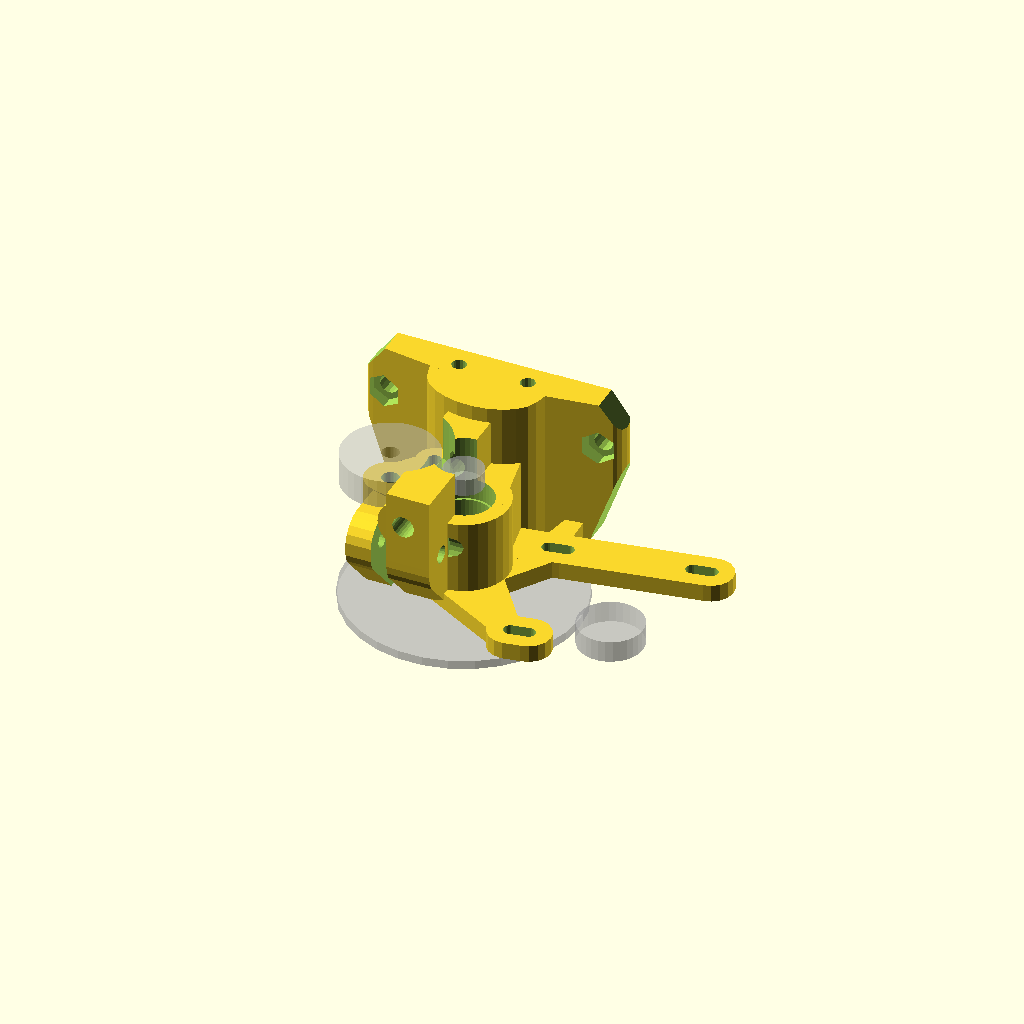
Cell 1: the model at its default parameters.
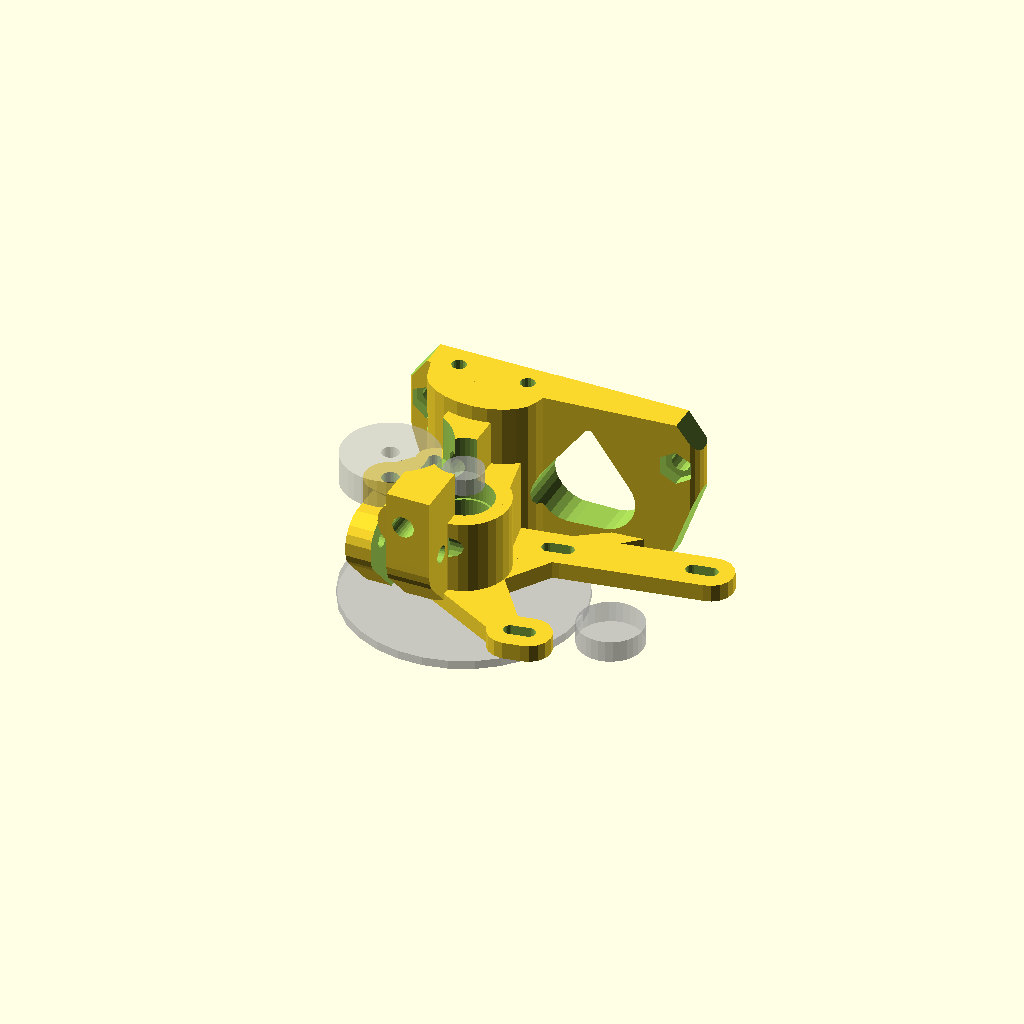
Cell 2: ftype = 1 (everything else at default).
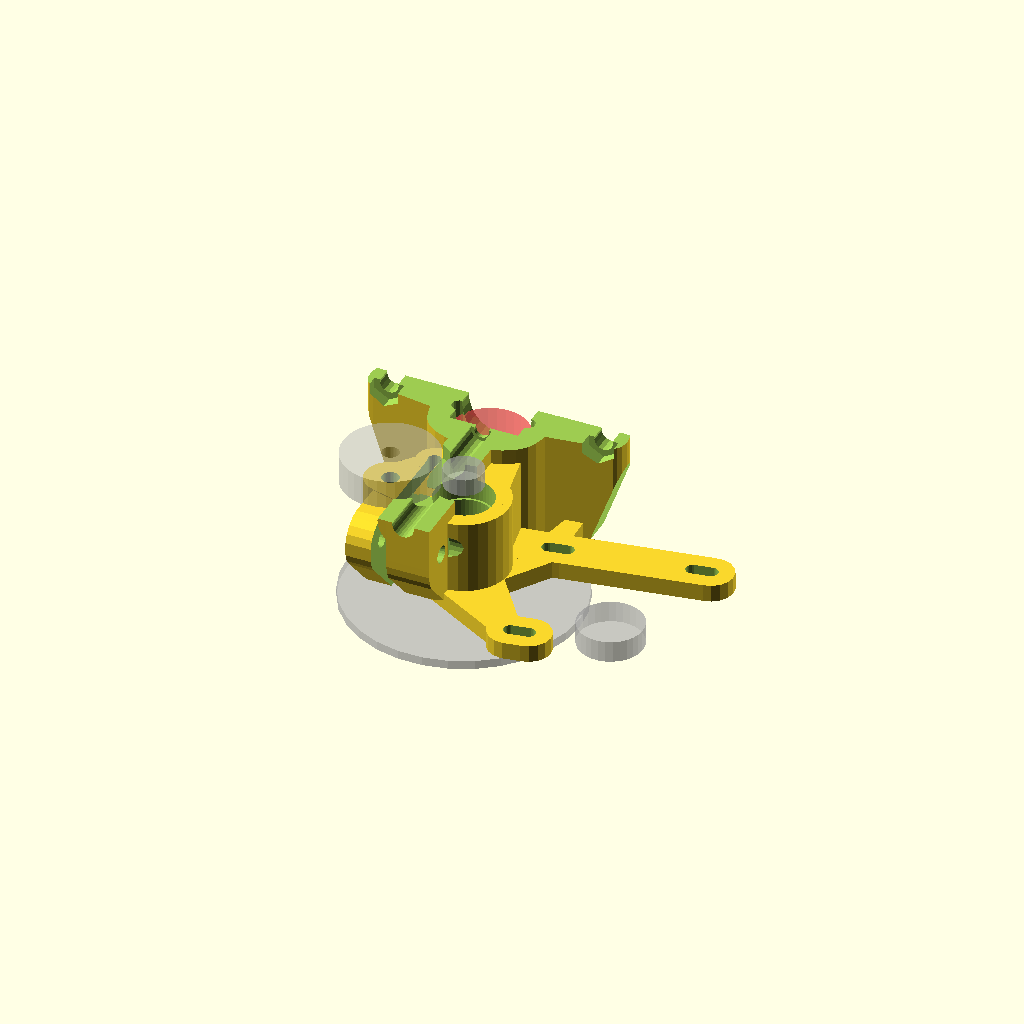
Cell 3: inspect = 1 (everything else at default).
One fixed orthographic camera (rotation 55°, 0°, 25°; colour scheme Cornfield) for every cell.
The OpenSCAD source (scadFiles/53965/222865.scad):
/*    
yegahD - yru's exstruder
Copyright (C) 2012  Michał Liberda (yru)


    This program is free software: you can redistribute it and/or modify
    it under the terms of the GNU General Public License as published by
    the Free Software Foundation, either version 3 of the License, or
    (at your option) any later version.

    This program is distributed in the hope that it will be useful,
    but WITHOUT ANY WARRANTY; without even the implied warranty of
    MERCHANTABILITY or FITNESS FOR A PARTICULAR PURPOSE.  See the
    GNU General Public License for more details.

    You should have received a copy of the GNU General Public License
    along with this program.  If not, see <http://www.gnu.org/licenses/>.

contact me on zephyru.com or yru@o2.pl
see videos on yru2501 yt channel

thanks for heavy testing goes to Krzysztof Dymianiuk - mojreprap.pl

before you make any changes take into cosideration this is a work in progress and team work makes it better so cotact me with any good ideas or code instead off making another subversion of deriveration of inspiration of whatever type thing on thingiverse for example (excluding just variable values manipulation). let's stick to http://www.reprap.org/wiki/Yegah for code mods for this one! 

i do encourage to put stl's and linkback to reprap.org wherever you like. 

to do:
- general cleanup
done:
- screw tuner
- abs printed one part hinge - springloaded - idea droped in and tested in YRUDS by Krzysztof

choose gears as you see fit, i use GregFrost's great script - http://www.thingiverse.com/thing:3575

I wrote it fom scratch and it's hard to say it was derived from anything. Still it's just fair to say I was greatly inspired by Wade's and Greg's work:
http://www.thingiverse.com/thing:8252
http://www.thingiverse.com/thing:1794

*/

// preview[view:north, tilt:top diagonal]
//user serviceable vars

//clock wise bolt - mirror 
cwbolt=1;
//type of mount - reprap style foot mount - wade's stepstruder drop in replacement
ftype=0; //[0:mendel,1:BiBone,2:golemD]
//foot mount holes distance
fmd=50;
hmdist=fmd+8*ftype;
//toof mh offset
fmo=0;
hfxtr=25-10*ftype;
//foot central hole diameter - 0 for none
fch=3.5;
//foot central hole head diameter - 0 for none
fchh=6.5*0;
//standard side jh mount holes
jhm=1;
//extra side mount holes
ehm=0;

//mendel presets
//stepper mount options - horizontal offset
engoff=-12; 
//stepper mount Z offset
engoffz=-10; 
//stepper mount thickness 
engmt=4; 
//stepper angle
engang=10;

//see filament path in cross section
inspect=0; //[0,1]
//see axes in cs
csaxes=0; //[0,1]
//show mockups
showmu=1; //[0,1]

//attack gear mockup dia
attmd=15; 
//reciever gear mockup dia
recmd=54;

// JH16 wall thickness - directly impacts offset from side mount
jhwal=3; 

//main axis elevation
drvele=15;
//drive roll params -  filament diameter
fild=3.2;
//drive roller diameter - not grove diameter
roldia=9.22;
//as above with filament on one side 
rolfil=11.34;
//drive roller eat in
tdep=0.6; 
//main bearing diameter
mbdia=13.2+.4; 
//main bearing thickness
mbth=5; 
//main general quality
msthns=43;
//bearign brace wall
bbw=3.5; 

//abs hinge config - cut offset for abs hinge
cutof=5.8-.2; 
//abs hinge elevation
absele=10; 
//gap size
abscw=2.5; 
//abs hinge diam
absdd=3;
//wal abs spring
abshw=2.65; 
//wal abs link2spring
absdw=4.5; 
//upper wall
absdwB=20.;


//idler vars  - idler screw nut size (measure the actual screw's largest dimension for press fit)
idlernut=8.2;
//idler nut heigth
idlernuh=4;
//idler axis diameter - use ca. 0.5 lower value for threaded plastic version
idlerrod=4.;
//idler diameter at grove
idlerd=22; 
//idler grove depth
idlgrv=0.45;
//idler arm thickness
idarmt=6;
//idler brace wall
ibbw=3.7;
//idler general quality
isthns=23;

//j-head mount options -  main diameter
jhdia=16;
//j-head len
jhlen=25;
//j-head grove from end spacing
jhgrvs=5;
//j-head screw diameter
jhmsd=3.4;
//j-head screw head diameter
jhmshd=6.2;
//j-head screw head n/o sides - make a nut slot with 6
jhmshdsides=6;
//jh elevation
jhele=-6; 

//base mount wall
bbmwal=3;
//foot base enwide (cuting shapes)
fben=-1;
//foot mount nut dia
fmbnd=8;
//foot mount bolt dia
fmbd=4.4;
gcm_ele=1;
engmul=-1; 

//filament guide vars - ptfe insert outer diameter
guideinsert=5;
//fg wall thickness
guidewal=5;

//---------------------

mshift=0;
mshifty=4;
gcm_ele=1;
//below not cleaned up vars
//filament guide build in
fguide=1;
idlerdpr=2;
//eng mount vars
sspac=31.5; 



//------------------internal vars-------------------
absch=drvele+mbdia*3;
gtot=(guideinsert+guidewal);
//spring screw dia
sscdia=4; 
//wall
sscw=4;
//spring enwidening
sscew=1.8;
//spring mount extra elev / steep angle cancelation
sscc=6;
//spring preasure point offset
psof=2;
mntsp=25;
//filament center from end of body - bearing edge
fcfe=3; 
//tested for 25
bases=25-4; 
moubr=bases+jhdia/2+fcfe+jhwal;
bspacing=bases-(5+5)/2;
filgap=0; 
rolo=roldia/2+(rolfil-roldia)-tdep;
filof=rolo-(fild/2); 
beard=mbdia+0.2;
rolgrv=roldia-(rolfil-fild);
iaoff=idlerd/2+roldia/2+fild-rolgrv-idlgrv;//idler axis offset
faoff=roldia/2+fild/2-rolgrv;//fil center axis offset
xwal=3.5;
xiwal=0;

filgele=-1; //filament guide elev calib
filgyoff=2;
filgzoff=2;


ptfbe=-3.4; //reciever ptfe inset -3.4 for flat



mirror([cwbolt,0,0])
rotate([90,0,0]) intersection(){ difference(){ union(){

translate([0,-bases/2+engmt/2,0]){ //eng mount---------------------------------------------------------------------------------

hull(){ //upper single arm
translate([0,-0/2,drvele+2]) rotate([90,0,0]) cylinder(center=true,r=(beard)/2+bbw-2,h=engmt);

translate([engmul*(engoff+46),0,engoffz+24.5]) rotate([0,engmul*engang,0]) 
translate([-engmul*sspac/2+mshifty/1.5,0,sspac/2+mshift/2]) 
rotate([90,0,0]) cylinder(center=true,r=3.2,h=engmt);
}

hull(){ //single brace
for(i=[1,-1])  translate([engmul*(engoff+46),0,engoffz+24.5]) rotate([0,engmul*engang,0]) 
translate([-engmul*sspac/2+mshifty/2*i,0,sspac/2+mshift/2*i]) 
rotate([90,0,0]) cylinder(center=true,r=5.2,h=engmt);
}

hull(){ //lower double arm
for(i=[1,-1]) translate([engmul*(engoff+46),0,engoffz+24.5]) rotate([0,engmul*engang,0]){ 
translate([-engmul*sspac/2+mshifty/2*i,0,-sspac/2+mshift/2*i]) 
rotate([90,0,0]) cylinder(center=true,r=5.2,h=engmt);
translate([engmul*sspac/2-mshifty/2*i,0,-sspac/2+mshift/2*i]) 
rotate([90,0,0]) cylinder(center=true,r=5.2,h=engmt);
}}

hull(){ //lower double fore arm
translate([0,0,5]) rotate([90,0,0]) cylinder(center=true,r=6,h=engmt);
for(i=[1,-1]) translate([engmul*(engoff+46),0,engoffz+24.5]) rotate([0,engmul*engang,0]){ 
translate([-engmul*sspac/2+mshifty/2*i,0,-sspac/2+mshift/2*i]) 
rotate([90,0,0]) cylinder(center=true,r=5.2,h=engmt);
}}

if(ftype==1||ftype==0){  
translate([0,0,0])  //base arm link
hull(){
for(i=[1]) translate([engmul*(engoff+46),0,engoffz+24.5]) rotate([0,engmul*engang,0]){ 
translate([-engmul*sspac/2+mshifty/2*i,0,-sspac/2+mshift/2*i]) 
rotate([90,0,0]) cylinder(center=true,r=3.2,h=engmt);
}
translate([hfxtr-hmdist+10,0,-drvele+2]) rotate([90,0,0]) cylinder(r=3/2,h=engmt+0,center=true,$fn=23);
}}

hull(){ //lower reinforcement
translate([0,-0/2,drvele+2]) rotate([90,0,0]) cylinder(center=true,r=(beard)/2+bbw-2,h=engmt);

for(i=[1]) translate([engmul*(engoff+46),0,engoffz+24.5]) rotate([0,engmul*engang,0]){ 
translate([-engmul*sspac/2+mshifty/2*i,0,-sspac/2+mshift/2*i]) 
rotate([90,0,0]) cylinder(center=true,r=5.2,h=engmt);
*translate([engmul*sspac/2-mshifty/2*i,0,-sspac/2+mshift/2*i]) 
rotate([90,0,0]) cylinder(center=true,r=5.2,h=engmt);
}}

} //end eng mount

union(){ //body union------------------------------------------------------------------------------------------------------------------------

hull() //idler
translate([0+iaoff,0,drvele]){
translate([0,-0/2,0]) rotate([90,0,0]) cylinder(center=true,r=(idlerrod)/2+ibbw,h=bases,$fn=isthns);
translate([-iaoff,-0/2,0]) rotate([90,0,0]) cylinder(center=true,r=(beard)/2+bbw-0.2,h=bases);
}


translate([-0,0,drvele]){ //drive and recievergear bezel
translate([0,-0/2,0]) rotate([90,0,0]) cylinder(center=true,r=(beard)/2+bbw,h=bases+0.01);
}

hull() //main
translate([-0,0,drvele]){ //drive and recievergear bezel
translate([0,-0/2,0]) rotate([90,0,0]) cylinder(center=true,r=(beard)/2+bbw/2,h=bases);
#translate([faoff,-bases/3*0,-drvele-(6-jhele)+3]) rotate([90,0,0]) cylinder(center=true,r=18/2,h=bases);
if(showmu==1) %translate([0,-14,0]) rotate([90,0,0]) cylinder(center=true,r=recmd/2,h=2);
if(showmu==1) %translate([0,16,0]) rotate([90,0,0]) cylinder(center=true,r=roldia/2,h=4);
}

}//body union

if(ftype==1||ftype==0){ //hotend mount----------------------------------------------------------------------------------------
translate([0,(moubr-bases)/2,0])  //base module union
hull()
translate([faoff,0,jhele-5]) hull(){
translate([jhdia/2,0,0])  rotate([90,0,0])  cylinder(r=jhmshd/2+xiwal+3,h=moubr,center=true,$fn=23);
translate([-jhdia/2,0,0])  rotate([90,0,0])  cylinder(r=jhmshd/2+xiwal+3,h=moubr,center=true,$fn=23);
translate([0,0,jhgrvs])  rotate([90,0,0]) scale([1.6,1,1]) cylinder(r=jhdia/2+xiwal,h=moubr,center=true,$fn=23);
}

translate([0,0,0]) difference(){  //base module union
hull(){
translate([faoff,(moubr-bases)/2,gcm_ele-mntsp/2]) {
translate([0,0,2])  rotate([90,0,0]) cylinder(r=7/2,h=moubr,center=true,$fn=23);
translate([hfxtr+bbmwal,0,-2]) rotate([90,0,0]) scale([1,1.8,1]) rotate([0,0,45]) cylinder(center=true,r=4/2,h=moubr,$fn=14);
translate([hfxtr-bbmwal-hmdist,0,-2]) rotate([90,0,0]) scale([1,1.8,1]) rotate([0,0,45]) cylinder(center=true,r=4/2,h=moubr,$fn=14);
}
}
//BBm side cutouts
translate([faoff,fcfe+bases/2,-8.5]){
translate([hfxtr+6.5+fben,-3,-8])   rotate([0,0,-20]) translate([0,-40,0]) cube([15,50,10]); 
translate([hfxtr+0+fben,12,-8])   rotate([0,0,36]) translate([0,-40,0]) cube([20,50,10]);
translate([-19+hfxtr-hmdist-fben,1,-8])   rotate([0,0,20]) translate([0,-40,0]) cube([10,40,8]);
echo(hfxtr-hmdist);
translate([-15+hfxtr-hmdist-fben,25+1,-8]) rotate([0,0,-36]) translate([0,-40,0]) cube([20,50,10]);
}
translate([faoff,(moubr-bases)/2,gcm_ele-mntsp/2-3/2-3]) translate([-50,-50,-100]) cube([100,100,100]);
}
}

if(ftype==2){
translate([0,(moubr-bases)/2,0])  //base module union
hull()
translate([faoff,0,gcm_ele]){
translate([10,0,2])  rotate([90,0,0]) cylinder(r=3/2+xiwal,h=moubr,center=true,$fn=23);
translate([-10,0,2])  rotate([90,0,0]) cylinder(r=3/2+xiwal,h=moubr,center=true,$fn=23);
translate([-10,0,-mntsp/2]) rotate([90,0,0]) cylinder(r=3/2+xwal,h=moubr,center=true,$fn=23);
translate([10,0,-mntsp/2]) rotate([90,0,0]) cylinder(r=3/2+xwal,h=moubr,center=true,$fn=23);
}
}

hull(){ //lower guide
translate([faoff,fcfe+bases/2,0]) 
cylinder(r=guideinsert/2+1.5,h=drvele,$fn=20);

translate([faoff,fcfe,0]) cylinder(r=guideinsert/3,h=drvele,$fn=20);

translate([faoff,fcfe+bases/2,drvele-10])  cube(center=true,[gtot*1,guideinsert+guidewal*2,10]);

}

if(fguide==1) translate([5.2+rolo+idlerd/2+filgap-cutof,-fcfe,filgele+(beard+idlerrod)/2+bbw+drvele-(sscdia/2+sscw+2)])   //head filguide mount upper pipe
difference(){
union(){
hull(){
translate([-gtot/9-3+idarmt/2,fcfe-.1,-1+sscc/2]) rotate([0,0,0]) cube(center=true,[idarmt,bases-.2,1+sscc]);
translate([-gtot/9-3+idarmt/2,fcfe-fild/2+sscw+filgyoff,sscdia/2+sscw+2+filgzoff]) rotate([0,90,0]) cylinder(center=true,r=sscdia/2+sscw,h=idarmt);
translate([-gtot/9-3+idarmt/2,fcfe+3+filgyoff-sscew,sscdia/2+sscw+2+filgzoff]) rotate([0,90,0]) cylinder(center=true,r=sscdia/2+sscw,h=idarmt);
}
}
}//dif end

if(fguide==1) translate([faoff,0,filgele+(beard+idlerrod)/2+bbw+drvele-(sscdia/2+sscw+2)])   //head filguide mount upper pipe
difference(){
union(){
translate([0,fcfe+bases/2,4+(sscdia/2+sscw+filgzoff)/2]) rotate([0,0,0]) cylinder(center=true,r=gtot/2+1,h=8+sscdia/2+sscw+filgzoff,$fn=26);
hull(){
translate([-gtot/9,fcfe+bases/2,4+(sscdia/2+sscw+filgzoff)/2]) rotate([0,0,0]) cube(center=true,[gtot*1,guideinsert+guidewal*2,8+sscdia/2+sscw+filgzoff]);

translate([-gtot/9,-.04,0+sscc/2]) rotate([0,0,0]) cube(center=true,[gtot,bases-.1,1+sscc]);
translate([-gtot/9,fcfe+3-4+filgyoff,sscdia/2+sscw+2+filgzoff]) rotate([0,90,0]) cylinder(center=true,r=sscdia/2+sscw+.1,h=gtot);
translate([-gtot/9,fcfe+3-4+filgyoff-sscew,sscdia/2+sscw+2+filgzoff]) rotate([0,90,0]) cylinder(center=true,r=sscdia/2+sscw+.1,h=gtot);

}
}
translate([0,fcfe+bases/2,0]) rotate([0,0,0]) cylinder(center=true,r=guideinsert/2,h=25+6+sscdia/2+sscw+filgzoff,$fn=26);
}//dif ends

translate([0+rolo+idlerd/2+filgap-cutof,0,drvele-absele]){ //abs hinge section
hull(){
translate([0,0,absele/2]) cube([abscw+absdw,bases-.1,absele],center=true);
translate([-4,0,absele]) cube([abscw+absdwB+8,bases-.1,1],center=true);
}
//hull(){
translate([0,0,0]) rotate([90,0,0]) cylinder(center=true,r=absdd/2+abshw,h=bases,$fn=26);
//translate([0,0,-absdd]) rotate([90,0,0]) cube(center=true,[absdd,absdd,bases]);
//}
}

}//main union ends

union(){ //cutter union

//-abs hinge cutter

translate([0+rolo+idlerd/2+filgap-cutof,0,drvele-absele]){
translate([0,0,absch/2]) cube([abscw,bases+.1,absch],center=true);
translate([0,0,0]) rotate([90,0,0]) cylinder(center=true,r=absdd/2,h=bases+.1,$fn=26);
}

//filgyoff=1;
//filgzoff=2;

if(fguide==1) translate([5.1+rolo+idlerd/2+filgap-cutof,-4+filgyoff+1.5,filgele+(beard+idlerrod)/2+bbw+drvele-(sscdia/2+sscw+2-filgzoff)]){
translate([-gtot/9,fcfe+psof,sscdia/2+sscw+2]) rotate([0,90,0]) cylinder(center=true,r=sscdia/2,h=50,$fn=23);
translate([-(guideinsert/2+guidewal+rolo+idlerd/2+filgap-cutof)-10+1.3,fcfe+psof,sscdia/2+sscw+2]) rotate([0,90,0]) cylinder(center=true,r=sscdia/2+2,h=20,$fn=23);
translate([10-4.5+gtot,fcfe+psof,sscdia/2+sscw+2]) rotate([0,90,0]) cylinder(center=true,r=sscdia/2+3,h=20,$fn=13);
} //abshinge screw hole

//x mount holes
if(ftype==2&&ehm==1) translate([faoff,0,gcm_ele]) for(i=[90,180]) rotate([0,i,0]) translate([mntsp/2,0,mntsp/2]) rotate([90,0,0]) cylinder(r=3/2,h=100,center=true,$fn=23);

translate([faoff,-0/2,-5+.2]) { //jmount, h & fil guide

if(jhm!=0){
translate([0,35+0.25,0]) {
translate([jhdia/2,0,jhele]) rotate([90,0,0]) cylinder(center=true,r=jhmsd/2,h=70,$fn=16);
translate([-jhdia/2,0,jhele]) rotate([90,0,0]) cylinder(center=true,r=jhmsd/2,h=70,$fn=16);
}

translate([0,-40,0]) {
translate([jhdia/2,0,jhele]) rotate([90,0,0]) cylinder(center=true,r=jhmshd/2,h=70,$fn=jhmshdsides);
translate([-jhdia/2,0,jhele]) rotate([90,0,0]) cylinder(center=true,r=jhmshd/2,h=70,$fn=jhmshdsides);
}
}

if(fch>0){ //central hole mount
translate([0,-8,jhele]) rotate([90,0,0]) cylinder(center=true,r=fch/2,h=50,$fn=16);
translate([0,-40,jhele]) rotate([90,0,0]) cylinder(center=true,r=fchh/2,h=70,$fn=16);
}

if(ftype==0||ftype==1) translate([0,fcfe+bases/2,-4.5]) { //bbm screw and eye candy
translate([hfxtr,0,-2]) rotate([0,0,0])  rotate([0,0,45]) cylinder(center=true,r=fmbd/2,h=10,$fn=14);
translate([hfxtr-hmdist,0,-2]) rotate([0,0,0])  rotate([0,0,45]) cylinder(center=true,r=fmbd/2,h=10,$fn=14);

translate([hfxtr,0,2]) rotate([0,0,0])  rotate([0,0,30]) cylinder(center=true,r=fmbnd/2,h=10,$fn=6);
translate([hfxtr-hmdist,0,2]) rotate([0,0,0])  rotate([0,0,30]) cylinder(center=true,r=fmbnd/2,h=10,$fn=6);

if(ftype==1) translate([3,0,0]) hull(){ //BBmount middle cutout
translate([(hfxtr-hmdist)/2-1,-12,-2]) rotate([0,0,0])  rotate([0,0,30]) cylinder(center=true,r=15/2,h=20,$fn=26);
translate([(hfxtr-hmdist)/2-5,4,-2]) rotate([0,0,0])  rotate([0,0,30]) cylinder(center=true,r=2/2,h=20,$fn=26);
translate([(hfxtr-hmdist)/2-8,-12,-2]) rotate([0,0,0])  rotate([0,0,30]) cylinder(center=true,r=15/2,h=20,$fn=26);
}

}

//--------------------------------------fialment path----------------------------------------------------------------------------------------------------
translate([0,fcfe+bases/2,jhele+jhgrvs]) JHm(diam=fild,mrg=0.1,heiA=jhlen,heiB=90,rsthns=30,jdiam=jhdia);
translate([0,fcfe+bases/2,jhele+jhgrvs+drvele/2+1]) cylinder(center=true,r=guideinsert/2,h=drvele,$fn=16);
}


translate([0,0,0]){ //main axis mount
translate([0,-0/2,drvele]) rotate([90,0,0]) cylinder(center=true,r=mbdia/2-.5,h=bases+30,$fn=msthns);
translate([0,bases/2+15-mbth,drvele]) rotate([90,0,0]) cylinder(center=true,r=mbdia/2,h=30,$fn=msthns);
translate([0,-bases/2+mbth/2-.49,drvele]) rotate([90,0,0]) cylinder(center=true,r=mbdia/2,h=mbth+1,$fn=msthns);
translate([0,-bases/2+.6+mbth,drvele]) rotate([90,0,0]) cylinder(center=true,r2=mbdia/2-0.02,r=mbdia/2-.6,h=1.2,$fn=msthns);
}


translate([rolo+idlerd/2+filgap,-0/2,drvele]){  //idler axis, mockup, clearance ---------------------------------------------------
translate([0,-0/2,0]) rotate([90,0,0]) cylinder(center=true,r=idlerrod/2,h=60,$fn=36);
translate([0,-bases/2,0]) rotate([90,0,0]) rotate([0,0,30]) cylinder(center=true,r=idlernut/2,h=idlernuh,$fn=6);
translate([idlerdpr*1-fild,bases/2+3+1+3,0]) rotate([90,0,0]) rotate([0,0,30]) cylinder(center=true,r=(idlerd)/2+idlgrv+fild/3,h=7.8+6,$fn=36);
if(idlernut>idlerrod) translate([0,1,0]) hull(){
translate([0,-bases/2+idlernuh/2-1,0]) rotate([90,0,0]) rotate([0,0,30]) cylinder(center=true,r=idlernut/2,h=0.2,$fn=6);
translate([0,-bases/2+idlernuh/2+2-2,0]) rotate([90,0,0]) rotate([0,0,30]) cylinder(center=true,r=idlerrod/2-.1,h=.2,$fn=26);
}
if(showmu==1) 
translate([0,bases/2+3,0]) rotate([90,0,0]) rotate([0,0,30]) %difference() {
cylinder(center=true,r=idlerd/2,h=7,$fn=36);
cylinder(center=true,r=idlerrod/2,h=9,$fn=36);
}
}


translate([engmul*(43+3+engoff),-7+(25-bases)+engmt-4,45/2+2+engoffz])  rotate([0,engmul*engang,0])  rotate([0,0,180])  ynema17(eshift=engmul*mshift,eshiftY=mshifty,nemaf=20);

translate([15,0,-53.9-(6-jhele)]) cube([45,100,100],center=true);

if(inspect==1) translate([0,64,-10]) cube([100,100,100],center=true);
if(csaxes==1) translate([0,0,50+drvele]) cube([100,100,100],center=true);


}//cutter union ends
}//main diff ends
}//part doff inter - module ends - put part divisions before here


module JHm(diam=8,mrg=0.1,heiA=20,heiB=25,rsthns=30,jdiam=16){
translate([0,0,-.1]) cylinder(r=diam/2+mrg,h=heiA+heiB,$fn=rsthns);
translate([0,0,-(heiA)]) cylinder(r=jdiam/2+mrg,h=heiA,$fn=rsthns);
}


module ynema17(eshift=0,eshiftY=4,sthns=30,nemaf=23){

spac=70-12; wida=90; berl=30; glide=12; outer=21+4*2;
nemam=3.2/2; nmsp=31.5;

translate([0,-35/2,0]) union(){
rotate([0,0,0]) cube([41+eshiftY,40,41+eshift],center=true);
%translate([0+0/2,20+9,0/2]) rotate([90,0,0]) cylinder(r=attmd/2,h=5,center=true,$fn=sthns);
hull() for(i=[1,-1]) translate([0+i*eshiftY/2,20,i*eshift/2]) rotate([90,0,0]) cylinder(r=nemaf/2,h=50,center=true,$fn=sthns);
for(i=[[1,1],[-1,-1],[1,-1],[-1,1]]) hull(){
translate([i[0]*nmsp/2+eshiftY/2,20,i[1]*nmsp/2+eshift/2]) rotate([90,0,0]) cylinder(r=nemam,h=50,center=true,$fn=sthns);
translate([i[0]*nmsp/2-eshiftY/2,20,i[1]*nmsp/2-eshift/2]) rotate([90,0,0]) cylinder(r=nemam,h=50,center=true,$fn=sthns);
}}//nema union ends
}//module ends
Parameter table extracted from the source (name, type, default, range or options):
cwbolt: number, default 1
ftype: number, default 0, options 0, 1, 2
fmd: number, default 50
fmo: number, default 0
fch: number, default 3.5
jhm: number, default 1
ehm: number, default 0
engoff: number, default -12
engoffz: number, default -10
engmt: number, default 4
engang: number, default 10
inspect: number, default 0, options 0, 1
csaxes: number, default 0, options 0, 1
showmu: number, default 1, options 0, 1
attmd: number, default 15
recmd: number, default 54
jhwal: number, default 3
drvele: number, default 15
fild: number, default 3.2
roldia: number, default 9.22
rolfil: number, default 11.34
tdep: number, default 0.6
mbth: number, default 5
msthns: number, default 43
bbw: number, default 3.5
absele: number, default 10
abscw: number, default 2.5
absdd: number, default 3
abshw: number, default 2.65
absdw: number, default 4.5
absdwB: number, default 20
idlernut: number, default 8.2
idlernuh: number, default 4
idlerrod: number, default 4
idlerd: number, default 22
idlgrv: number, default 0.45
idarmt: number, default 6
ibbw: number, default 3.7
isthns: number, default 23
jhdia: number, default 16
jhlen: number, default 25
jhgrvs: number, default 5
jhmsd: number, default 3.4
jhmshd: number, default 6.2
jhmshdsides: number, default 6
jhele: number, default -6
bbmwal: number, default 3
fben: number, default -1
fmbnd: number, default 8
fmbd: number, default 4.4
gcm_ele: number, default 1
engmul: number, default -1
guideinsert: number, default 5
guidewal: number, default 5
mshift: number, default 0
mshifty: number, default 4
fguide: number, default 1
idlerdpr: number, default 2
sspac: number, default 31.5
sscdia: number, default 4
sscw: number, default 4
sscew: number, default 1.8
sscc: number, default 6
psof: number, default 2
